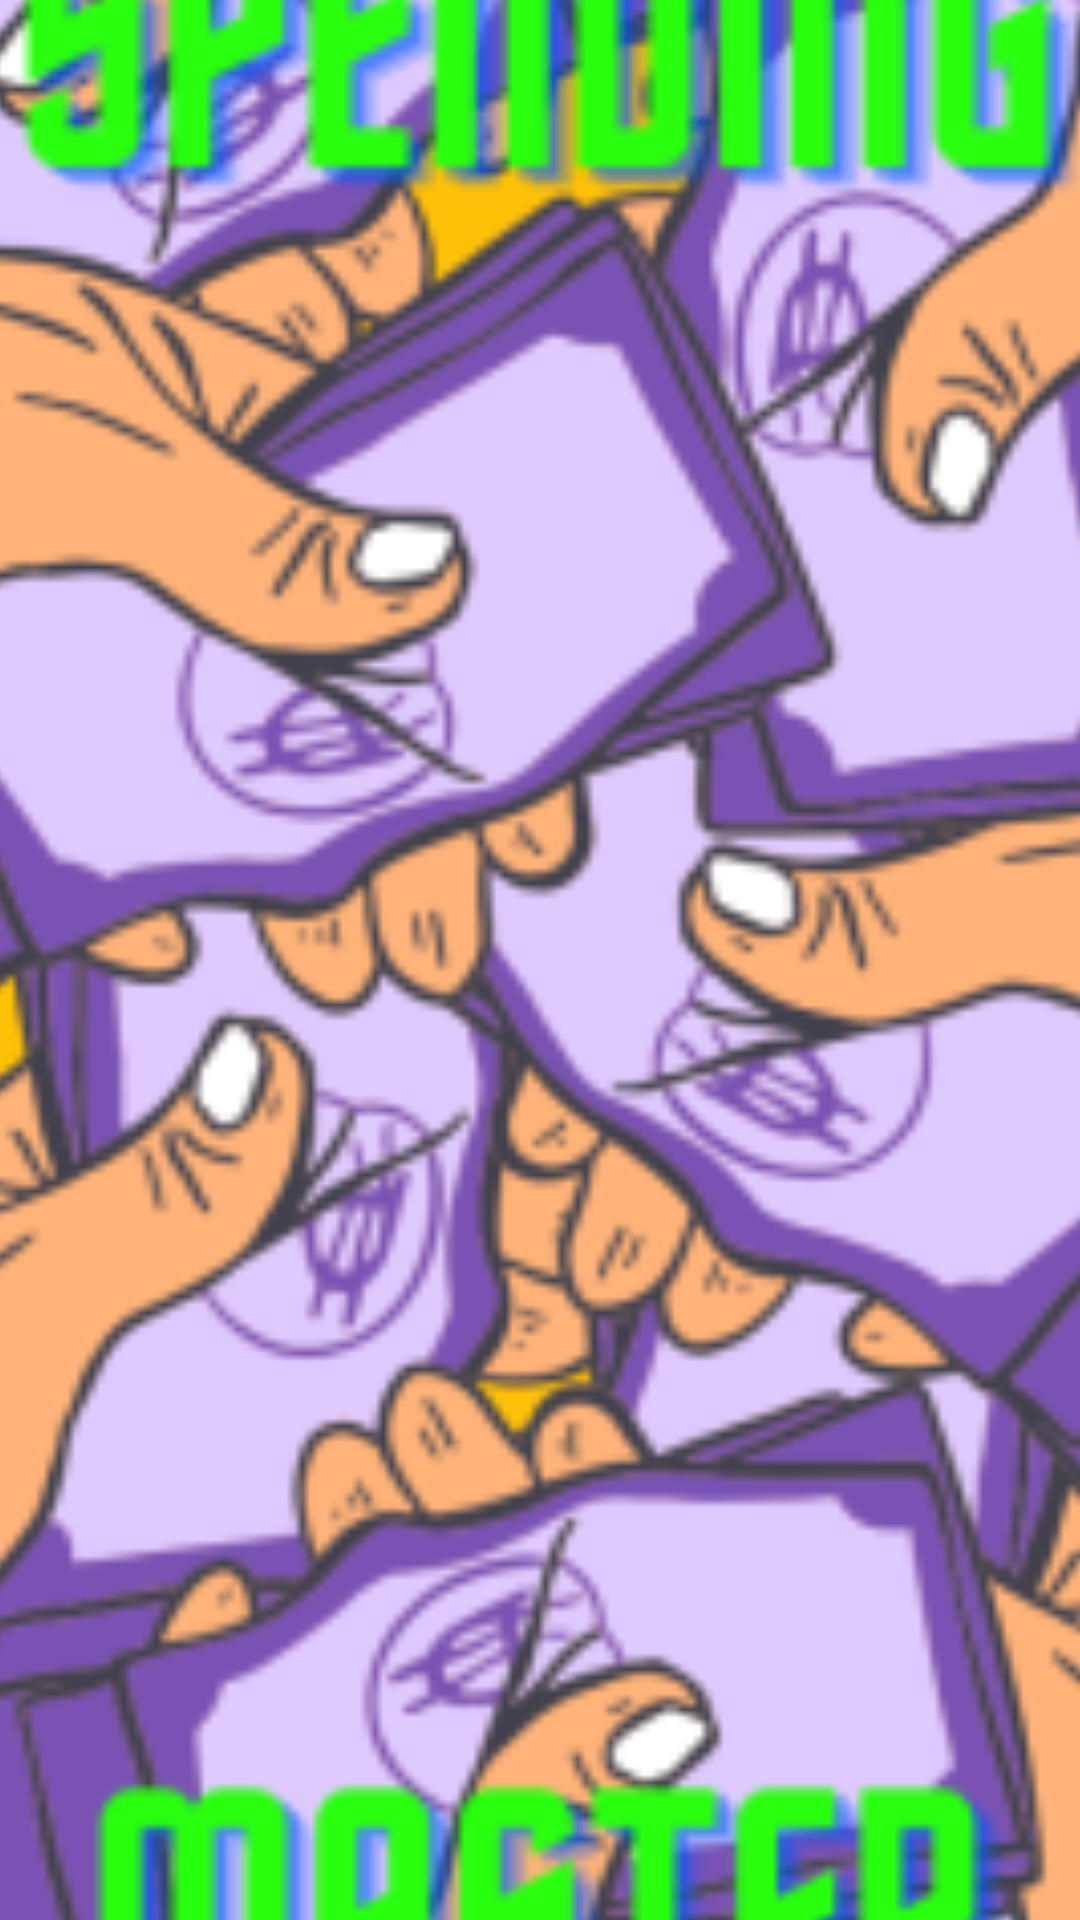

Here is an Android app screen rendered from its layout file. Give the layout XML and the strings, colors and styles it references.
<!-- AndroidManifest.xml: application theme Theme.MasterOfSpending -->
<!-- res/layout/fragment_splash.xml -->
<?xml version="1.0" encoding="utf-8"?>
<androidx.constraintlayout.widget.ConstraintLayout xmlns:android="http://schemas.android.com/apk/res/android"
    xmlns:app="http://schemas.android.com/apk/res-auto"
    xmlns:tools="http://schemas.android.com/tools"
    android:layout_width="match_parent"
    android:layout_height="match_parent"
    tools:context="view.ui.fragments.splashFragment.SplashFragment">

    <ImageView
        android:id="@+id/imageView3"
        android:layout_width="875dp"
        android:layout_height="1778dp"
        app:layout_constraintBottom_toBottomOf="parent"
        app:layout_constraintEnd_toEndOf="parent"
        app:layout_constraintStart_toStartOf="parent"
        app:layout_constraintTop_toTopOf="parent"
        app:layout_constraintVertical_bias="0.486"
        app:srcCompat="@mipmap/ic_background_screen_foreground" />


</androidx.constraintlayout.widget.ConstraintLayout>
<!-- resources referenced by this layout -->
<resources>
  <!-- mipmap ic_background_screen_foreground: webp bitmap (mipmap-hdpi, 19396 bytes) -->
  <style name="Theme.MasterOfSpending" parent="Base.Theme.MasterOfSpending" />
  <style name="Base.Theme.MasterOfSpending" parent="Theme.Material3.DayNight.NoActionBar">
          
          
      </style>
</resources>
